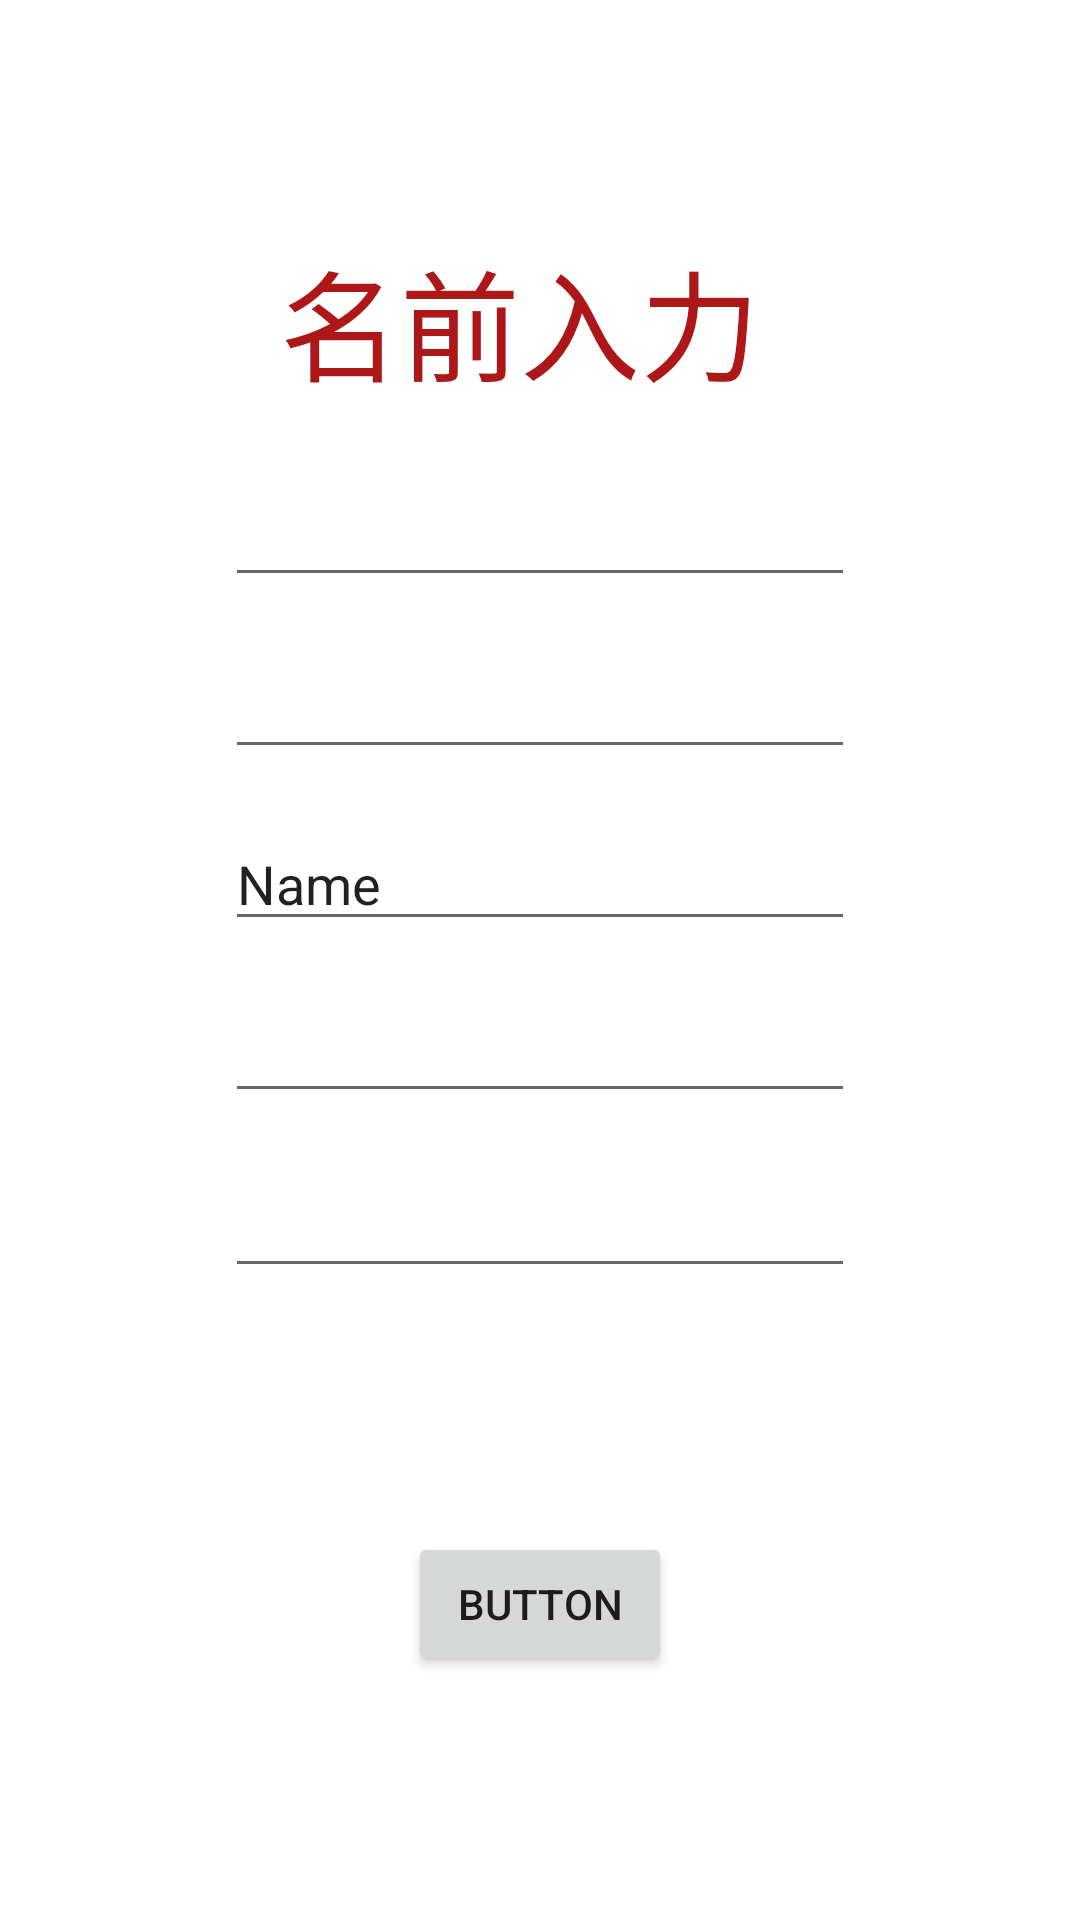

Here is an Android app screen rendered from its layout file. Give the layout XML and the strings, colors and styles it references.
<!-- AndroidManifest.xml: application theme Theme.Onenight -->
<!-- res/layout/activity_add_name5.xml -->
<?xml version="1.0" encoding="utf-8"?>
<androidx.constraintlayout.widget.ConstraintLayout xmlns:android="http://schemas.android.com/apk/res/android"
    xmlns:app="http://schemas.android.com/apk/res-auto"
    xmlns:tools="http://schemas.android.com/tools"
    android:layout_width="match_parent"
    android:layout_height="match_parent"
    tools:context=".add_name5">

    <TextView
        android:id="@+id/textView4"
        android:layout_width="172dp"
        android:layout_height="64dp"
        android:fontFamily="@font/nemukemedium"
        android:text="名前入力"
        android:textColor="#FFAE1717"
        android:textSize="40dp"
        app:layout_constraintBottom_toBottomOf="parent"
        app:layout_constraintEnd_toEndOf="parent"
        app:layout_constraintHorizontal_bias="0.497"
        app:layout_constraintStart_toStartOf="parent"
        app:layout_constraintTop_toTopOf="parent"
        app:layout_constraintVertical_bias="0.135" />

    <EditText
        android:id="@+id/editTextPersonName"
        android:layout_width="wrap_content"
        android:layout_height="wrap_content"
        android:layout_marginTop="16dp"
        android:ems="10"
        android:inputType="textPersonName"
        app:layout_constraintEnd_toEndOf="parent"
        app:layout_constraintStart_toStartOf="parent"
        app:layout_constraintTop_toBottomOf="@+id/textView4" />

    <EditText
        android:id="@+id/editTextPersonName2"
        android:layout_width="wrap_content"
        android:layout_height="wrap_content"
        android:layout_marginTop="16dp"
        android:ems="10"
        android:inputType="textPersonName"
        app:layout_constraintEnd_toEndOf="parent"
        app:layout_constraintStart_toStartOf="parent"
        app:layout_constraintTop_toBottomOf="@+id/editTextPersonName" />

    <EditText
        android:id="@+id/editTextPersonName3"
        android:layout_width="wrap_content"
        android:layout_height="wrap_content"
        android:layout_marginTop="16dp"
        android:ems="10"
        android:inputType="textPersonName"
        android:text="Name"
        app:layout_constraintEnd_toEndOf="parent"
        app:layout_constraintStart_toStartOf="parent"
        app:layout_constraintTop_toBottomOf="@+id/editTextPersonName2" />

    <EditText
        android:id="@+id/editTextPersonName4"
        android:layout_width="wrap_content"
        android:layout_height="wrap_content"
        android:layout_marginTop="16dp"
        android:ems="10"
        android:inputType="textPersonName"
        app:layout_constraintEnd_toEndOf="parent"
        app:layout_constraintStart_toStartOf="parent"
        app:layout_constraintTop_toBottomOf="@+id/editTextPersonName3" />

    <EditText
        android:id="@+id/editTextPersonName5"
        android:layout_width="wrap_content"
        android:layout_height="wrap_content"
        android:layout_marginTop="16dp"
        android:ems="10"
        android:inputType="textPersonName"
        app:layout_constraintBottom_toBottomOf="parent"
        app:layout_constraintEnd_toEndOf="parent"
        app:layout_constraintStart_toStartOf="parent"
        app:layout_constraintTop_toBottomOf="@+id/editTextPersonName4"
        app:layout_constraintVertical_bias="0.005" />

    <Button
        android:id="@+id/button"
        android:layout_width="wrap_content"
        android:layout_height="wrap_content"
        android:text="Button"
        app:layout_constraintBottom_toBottomOf="parent"
        app:layout_constraintEnd_toEndOf="parent"
        app:layout_constraintStart_toStartOf="parent"
        app:layout_constraintTop_toBottomOf="@+id/editTextPersonName5" />

</androidx.constraintlayout.widget.ConstraintLayout>
<!-- resources referenced by this layout -->
<resources>
  <style name="Theme.Onenight" parent="Theme.MaterialComponents.DayNight.DarkActionBar">
          
          <item name="colorPrimary">@color/purple_500</item>
          <item name="colorPrimaryVariant">@color/purple_700</item>
          <item name="colorOnPrimary">@color/white</item>
          
          <item name="colorSecondary">@color/teal_200</item>
          <item name="colorSecondaryVariant">@color/teal_700</item>
          <item name="colorOnSecondary">@color/black</item>
          
          <item name="android:statusBarColor" tools:targetApi="l">?attr/colorPrimaryVariant</item>
          
      </style>
  <!-- not gathered from this repository: default colours our renderer supplied (Android Studio template values) -->
  <color name="purple_500">#FF6200EE</color>
  <color name="purple_700">#FF3700B3</color>
  <color name="teal_200">#FF03DAC5</color>
  <color name="teal_700">#FF018786</color>
  <color name="black">#FF000000</color>
  <color name="white">#FFFFFFFF</color>
</resources>
